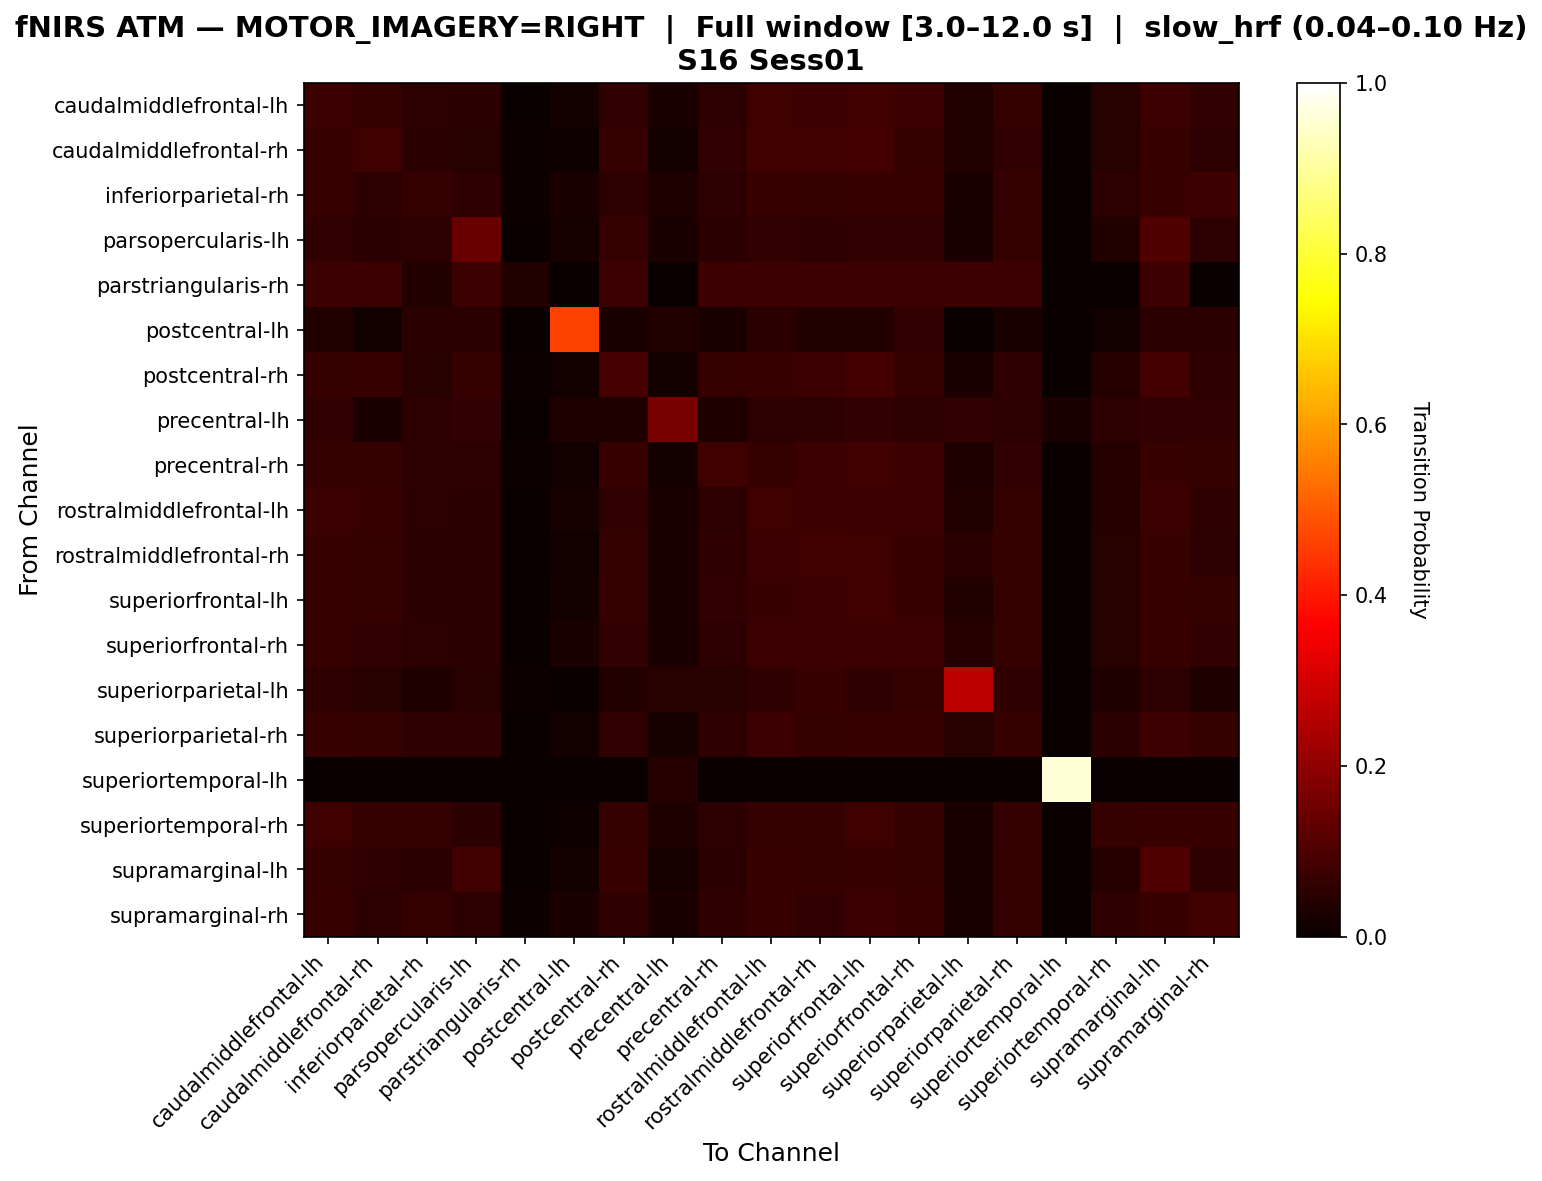

The file beside this chart, header and first rows:
, caudalmiddlefrontal-lh, caudalmiddlefrontal-rh, inferiorparietal-rh, parsopercularis-lh, parstriangularis-rh, postcentral-lh, postcentral-rh, precentral-lh, precentral-rh, rostralmiddlefrontal-lh, rostralmiddlefrontal-rh, superiorfrontal-lh, superiorfrontal-rh, superiorparietal-lh, superiorparietal-rh, superiortemporal-lh, superiortemporal-rh, supramarginal-lh, supramarginal-rh
caudalmiddlefrontal-lh, 0.07527, 0.06452, 0.05376, 0.05018, 0.003584, 0.01792, 0.06093, 0.02509, 0.05376, 0.07885, 0.07527, 0.08244, 0.07527, 0.03584, 0.06452, 0.0, 0.04659, 0.07527, 0.06093
caudalmiddlefrontal-rh, 0.07377, 0.08197, 0.04918, 0.04508, 0.004098, 0.008197, 0.06967, 0.01639, 0.06148, 0.08197, 0.08197, 0.08607, 0.06967, 0.03689, 0.06148, 0.0, 0.04508, 0.07377, 0.05328
inferiorparietal-rh, 0.07207, 0.05405, 0.06757, 0.05856, 0.004505, 0.02703, 0.05405, 0.03153, 0.05405, 0.07207, 0.06306, 0.07207, 0.07207, 0.02703, 0.06757, 0.0, 0.05405, 0.07207, 0.07658
parsopercularis-lh, 0.06227, 0.04762, 0.05128, 0.1429, 0.003663, 0.02198, 0.0696, 0.02564, 0.04762, 0.06227, 0.05495, 0.05861, 0.06227, 0.0293, 0.06593, 0.0, 0.03663, 0.1062, 0.05128
parstriangularis-rh, 0.07692, 0.07692, 0.03846, 0.07692, 0.03846, 0.0, 0.07692, 0.0, 0.07692, 0.07692, 0.07692, 0.07692, 0.07692, 0.07692, 0.07692, 0.0, 0.0, 0.07692, 0.0
postcentral-lh, 0.03571, 0.0119, 0.04762, 0.04762, 0.0, 0.4643, 0.02381, 0.03571, 0.02381, 0.04762, 0.03571, 0.03571, 0.05952, 0.0, 0.02381, 0.0, 0.0119, 0.04762, 0.04762
postcentral-rh, 0.06719, 0.07115, 0.04348, 0.06719, 0.003953, 0.01186, 0.09091, 0.01581, 0.06719, 0.07115, 0.0751, 0.08696, 0.06719, 0.02372, 0.05534, 0.0, 0.03953, 0.08696, 0.05534
precentral-lh, 0.06087, 0.02609, 0.05217, 0.06087, 0.0, 0.03478, 0.03478, 0.1652, 0.03478, 0.05217, 0.05217, 0.06087, 0.05217, 0.06087, 0.05217, 0.02609, 0.05217, 0.06087, 0.06087
precentral-rh, 0.06604, 0.06604, 0.05189, 0.05189, 0.004717, 0.01415, 0.07075, 0.01887, 0.08019, 0.06604, 0.07547, 0.08491, 0.07547, 0.03302, 0.06132, 0.0, 0.04245, 0.07075, 0.06604
rostralmiddlefrontal-lh, 0.07447, 0.07092, 0.05319, 0.04965, 0.003546, 0.02128, 0.06028, 0.02482, 0.05319, 0.08156, 0.07801, 0.07801, 0.07447, 0.03901, 0.06383, 0.0, 0.04255, 0.07447, 0.05674
rostralmiddlefrontal-rh, 0.0738, 0.07011, 0.04797, 0.04797, 0.00369, 0.01476, 0.06273, 0.02583, 0.05535, 0.07749, 0.08487, 0.08118, 0.0738, 0.04797, 0.06273, 0.0, 0.04428, 0.0738, 0.05166
superiorfrontal-lh, 0.07394, 0.0669, 0.0493, 0.0493, 0.003521, 0.01761, 0.06338, 0.02465, 0.05986, 0.07394, 0.07746, 0.08451, 0.07394, 0.03521, 0.06338, 0.0, 0.04577, 0.07394, 0.06338
superiorfrontal-rh, 0.0742, 0.06007, 0.053, 0.04947, 0.003534, 0.02473, 0.06007, 0.02473, 0.053, 0.07774, 0.07774, 0.07774, 0.07774, 0.0424, 0.0636, 0.0, 0.04594, 0.0742, 0.06007
superiorparietal-lh, 0.05769, 0.04487, 0.03205, 0.04487, 0.00641, 0.0, 0.03846, 0.04487, 0.04487, 0.05769, 0.07051, 0.05769, 0.0641, 0.2628, 0.05769, 0.0, 0.03205, 0.05128, 0.03205
superiorparietal-rh, 0.0738, 0.06273, 0.05535, 0.05535, 0.00369, 0.01476, 0.05904, 0.02214, 0.05535, 0.07749, 0.07011, 0.0738, 0.0738, 0.04428, 0.07011, 0.0, 0.04797, 0.07749, 0.06273
superiortemporal-lh, 0.0, 0.0, 0.0, 0.0, 0.0, 0.0, 0.0, 0.04167, 0.0, 0.0, 0.0, 0.0, 0.0, 0.0, 0.0, 0.9583, 0.0, 0.0, 0.0
superiortemporal-rh, 0.07895, 0.06316, 0.06316, 0.04737, 0.0, 0.01053, 0.06316, 0.03158, 0.05263, 0.06842, 0.06316, 0.07895, 0.06842, 0.02632, 0.06842, 0.0, 0.06842, 0.07368, 0.07368
supramarginal-lh, 0.06774, 0.05806, 0.04839, 0.08387, 0.003226, 0.01935, 0.07419, 0.02258, 0.04839, 0.07097, 0.06774, 0.07419, 0.06774, 0.02903, 0.06452, 0.0, 0.04194, 0.1032, 0.05484
supramarginal-rh, 0.07048, 0.05286, 0.06608, 0.05286, 0.004405, 0.02643, 0.05727, 0.03084, 0.05727, 0.07048, 0.06167, 0.07489, 0.07048, 0.02643, 0.06608, 0.0, 0.05727, 0.07048, 0.0837
